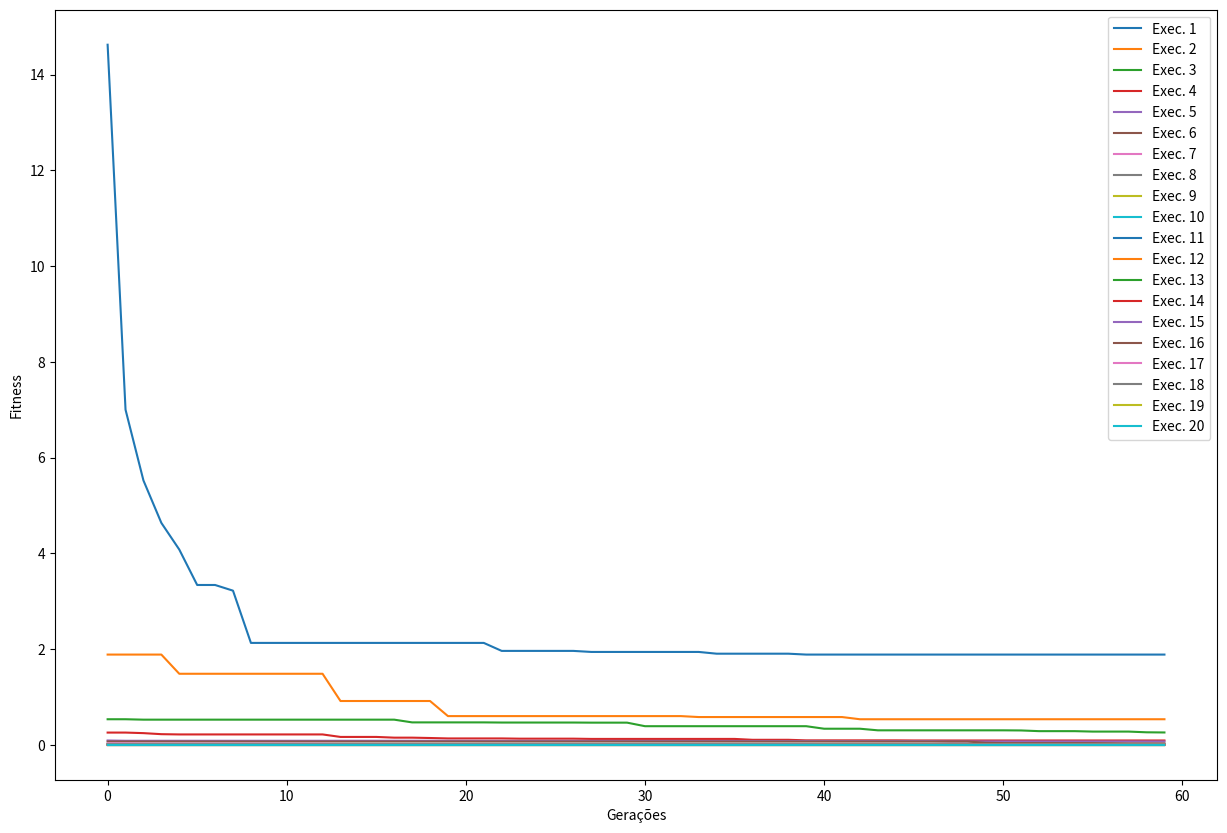

Reproduce this figure in Python.
import numpy as np
import random
import math
import matplotlib.pyplot as plt
import matplotlib as mpl
import sys


class Gene:
    def __init__(self, alelos):
        self.alelos = alelos
        self.alelos_dim = len(self.alelos)

    def __str__(self):
        return str(self.alelos)

    def shape(self):
        return self.alelos_dim


class AG:
    def __init__(self, pop_size=10, gene_size=40, taxa_mutacao=0.01, intervalo=(-2, 2), minMaxIndiv = (-20, 20)):
        self.pop_size = pop_size
        self.gene_size = gene_size
        self.intervalo = intervalo
        self.minMaxIndiv = minMaxIndiv
        self.pop = self._gerar_populacao()
        self.taxa_mutacao = taxa_mutacao
        

    def _gerar_populacao(self):
        vmin, vmax = self.minMaxIndiv
        return [Gene([random.uniform(vmin, vmax) for _ in range(self.gene_size)]) for _ in range(self.pop_size)]

    def print_pop(self):
        for gene in self.pop:
            print(gene)

    def fitness(self, gene):
        x = gene.alelos
        n = len(x)
        sum1 = sum([xi ** 2 for xi in x])
        sum2 = sum([math.cos(2 * math.pi * xi) for xi in x])
        parte1 = -20 * math.exp(-0.2 * math.sqrt(sum1 / n))
        parte2 = -math.exp(sum2 / n)
        return parte1 + parte2 + 20 + math.e

    def roleta(self):
        valores_fitness = np.array([1 / self.fitness(gene) for gene in self.pop])
        valores_fitness = valores_fitness / np.sum(valores_fitness)
        return self.pop[np.random.choice(a=range(self.pop_size), replace=False, p=valores_fitness)]

    def crossoverBLXAlphaBeta(self, paiX, paiY, alpha=0.75, beta=0.25):
        filhos = []

        d = [abs(paiX.alelos[i] - paiY.alelos[i]) for i in range(self.gene_size)]

        for _ in range(2):  
            alelos_filho = []
            for i in range(self.gene_size):
                if self.fitness(paiX) <= self.fitness(paiY):
                    x1 = max(paiX.alelos[i] - alpha * d[i], self.intervalo[0])
                    x2 = min(paiY.alelos[i] + beta * d[i], self.intervalo[1])
                else:
                    x1 = max(paiY.alelos[i] - beta * d[i], self.intervalo[0])
                    x2 = min(paiX.alelos[i] + alpha * d[i], self.intervalo[1])
                alelos_filho.append(random.uniform(x1, x2))
            filhos.append(Gene(alelos_filho))

        return filhos[0], filhos[1]

    def mutacao(self, gene):
        pmin, pmax = self.intervalo
        for i in range(len(gene.alelos)):
            if random.random() < self.taxa_mutacao:
                gene.alelos[i] = random.uniform(pmin, pmax)
        return gene

    def mutacao_suave(self, gene):
        for i in range(len(gene.alelos)):
            if random.random() < self.taxa_mutacao:
                perturbacao = random.gauss(0, 0.1)  
                gene.alelos[i] += perturbacao

                gene.alelos[i] = max(self.intervalo[0], min(self.intervalo[1], gene.alelos[i]))
        return gene


    def nova_geracao(self):
        nova_pop = []
        while len(nova_pop) < self.pop_size:
            pai1 = self.roleta()
            pai2 = self.roleta()
            while pai1 == pai2:
                pai2 = self.roleta()

            filho1, filho2 = self.crossoverBLXAlphaBeta(pai1, pai2)

            nova_pop.append(self.mutacao_suave(filho1))

            if len(nova_pop) < self.pop_size:
                nova_pop.append(self.mutacao_suave(filho2))

        self.pop = nova_pop

    def nova_geracao_elitismo(self):
        nova_pop = [self.melhor_individuo()]

        while len(nova_pop) < self.pop_size:
            pai1 = self.roleta()
            pai2 = self.roleta()

            filho1, filho2 = self.crossoverBLXAlphaBeta(pai1, pai2)

            nova_pop.append(self.mutacao(filho1))

            if len(nova_pop) < self.pop_size:
                nova_pop.append(self.mutacao(filho2))

        self.pop = nova_pop

    def melhor_individuo(self):
        return min(self.pop, key=self.fitness)


if __name__ == "__main__":
    #random.seed(42)
    ag = AG(pop_size=30, gene_size=10, taxa_mutacao=0.1, intervalo=(-2, 2))
    
    n_execucoes = 20
    results_execucoes = []
    for exec in range(n_execucoes):
        fitness_result = []

        geracoes = 60
        for i in range(geracoes):
            print(f"\nGeração {i}")
            ag.print_pop()

            melhor = ag.melhor_individuo()
            print(f"\nMelhor indivíduo: {melhor}")
            print(f"Fitness: {ag.fitness(melhor)}\n")
            
            fitness_result.append(ag.fitness(melhor))
            ag.nova_geracao_elitismo()

        results_execucoes.append(fitness_result)
        

    
    plt.figure(figsize=(15, 10))
    for exec in range(n_execucoes):
        plt.plot(range(geracoes), results_execucoes[exec], label = f'Exec. {str(exec+1)}')

    plt.legend()
    plt.xlabel("Gerações")
    plt.ylabel("Fitness")
    plt.savefig('fitness_conjunto.png')
    
    #print(results_execucoes)
